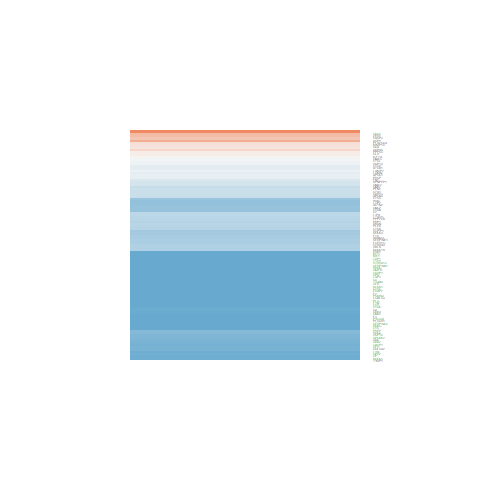

Source data for this figure (header and first rows):
ID, logFC, AveExpr, t, P.Value, adj.P.Val, B
3796, 0.09549, 21.41, 0.397, 0.6935, 0.7997, -6.356
475, -0.1454, 21.96, -0.4203, 0.6765, 0.7865, -6.346
5359, -1.035, 20.22, -2.439, 0.01938, 0.06345, -3.672
1356, -0.9124, 22.87, -2.883, 0.006367, 0.02882, -2.677
2147, -1.083, 22.57, -2.443, 0.01918, 0.06305, -3.663
715, -1.123, 20.76, -3.678, 0.0007051, 0.006231, -0.6507
2159, -0.5469, 20.17, -1.502, 0.1411, 0.2702, -5.338
5340, -1.119, 22.42, -2.795, 0.007997, 0.03373, -2.883
629, -1.212, 22.29, -2.96, 0.005204, 0.02481, -2.494
5265, -1.433, 25.14, -3.327, 0.001918, 0.01219, -1.579
718, -1.23, 23.79, -3.345, 0.001823, 0.01185, -1.532
7076, -0.9203, 22.56, -2.024, 0.04983, 0.1274, -4.489
341, -0.112, 21.43, -0.2911, 0.7725, 0.855, -6.392
712, -0.655, 22.35, -1.72, 0.09337, 0.2013, -5.01
714, -1.124, 22.44, -2.879, 0.006425, 0.02898, -2.685
735, -0.9754, 22.15, -2.199, 0.03388, 0.09538, -4.16
2335, -0.1063, 22.73, -0.2077, 0.8365, 0.8988, -6.413
3818, -1.15, 20.24, -3.136, 0.003239, 0.01769, -2.061
2771, -0.2377, 23.67, -0.9211, 0.3626, 0.5208, -6.015
5054, -0.5306, 20.28, -1.556, 0.1278, 0.251, -5.261
710, -1.035, 23.16, -2.9, 0.006089, 0.02799, -2.636
2534, -1.127, 20.54, -3.6, 0.0008838, 0.00725, -0.861
717, -0.655, 20.42, -2.064, 0.04566, 0.1194, -4.415
6280, -0.5101, 21.48, -0.853, 0.3989, 0.5564, -6.074
337, -0.3129, 22.02, -0.5556, 0.5817, 0.7126, -6.281
1514, -0.03518, 21.58, -0.1042, 0.9176, 0.951, -6.429
5216, -0.3466, 24.13, -1.847, 0.07227, 0.1674, -4.801
1508, -0.4427, 23.2, -1.074, 0.2893, 0.4441, -5.866
4067, -0.8748, 20.69, -2.689, 0.01048, 0.04079, -3.126
5341, -0.4341, 21.52, -0.8989, 0.3742, 0.5317, -6.034
1284, -0.8689, 22.24, -1.714, 0.0945, 0.203, -5.02
3075, -0.8897, 21.62, -2.599, 0.01312, 0.04757, -3.326
2773, 0.0514, 22.3, 0.2191, 0.8277, 0.893, -6.41
1512, -0.07078, 20.66, -0.2112, 0.8338, 0.897, -6.412
716, -1.017, 20.82, -2.819, 0.007513, 0.03226, -2.826
4048, -0.4101, 22.72, -1.756, 0.08699, 0.1916, -4.953
1191, 0.102, 23.59, 0.3011, 0.7649, 0.8512, -6.389
3309, 0.1736, 23.97, 0.7956, 0.4311, 0.585, -6.12
3684, -1.206, 19.96, -3.884, 0.0003848, 0.004049, -0.08477
6714, -0.8296, 21.15, -2.481, 0.0175, 0.05902, -3.582
3920, -0.1474, 22.96, -0.5568, 0.5808, 0.7124, -6.28
2152, -0.9892, 22.32, -2.242, 0.03072, 0.08899, -4.075
966, -0.9508, 23.23, -2.178, 0.0355, 0.09896, -4.2
948, 1.603, 21.62, 3.166, 0.00299, 0.01677, -1.987
3958, -1.107, 23.32, -2.161, 0.03688, 0.1015, -4.233
3697, -1.49, 22.47, -2.908, 0.005957, 0.02751, -2.616
1465, -1.59, 23.7, -3.203, 0.002701, 0.01558, -1.894
4504, -3.372, 21.93, -4.804, 2.29750958703688e-05, 0.000647, 2.574
1520, -0.3186, 20.79, -0.9727, 0.3367, 0.4951, -5.967
5698, -1.099, 22.04, -3.888, 0.0003801, 0.004029, -0.07343
25801, 0.2005, 21.48, 0.568, 0.5733, 0.7062, -6.274
51056, -1.284, 23.26, -4.301, 0.0001096, 0.001749, 1.096
834, -0.862, 20.17, -2.738, 0.009261, 0.03749, -3.015
2207, -0.5066, 19.43, -1.934, 0.06041, 0.1469, -4.651
88, -0.6861, 21.73, -2.523, 0.0158, 0.05468, -3.492
6935, 0.5417, 17.35, 2.557, 0.01454, 0.05118, -3.418
3988, -0.4088, 21.72, -1.174, 0.2474, 0.3966, -5.757
9101, 0.4514, 19.99, 1.918, 0.06249, 0.1505, -4.68
5290, -1.001, 18.92, -4.061, 0.0002269, 0.00289, 0.4107
836, 0.512, 21.11, 1.431, 0.1604, 0.2964, -5.438
... 39 more rows
